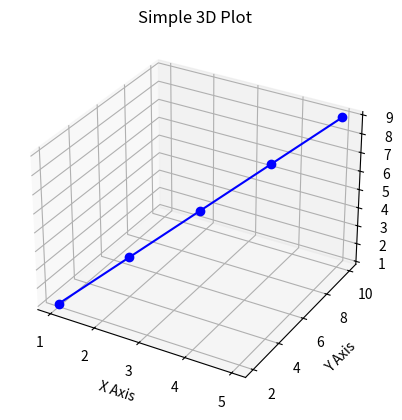

Here is the Python script that generated this plot:
import matplotlib.pyplot as plt
from mpl_toolkits.mplot3d import Axes3D

# Sample data
x = [1, 2, 3, 4, 5]
y = [2, 4, 6, 8, 10]
z = [1, 3, 5, 7, 9]

# Create 3D plot
fig = plt.figure()
ax = fig.add_subplot(111, projection='3d')

# Plot points
ax.plot3D(x, y, z, color='blue', marker='o')

# Labels
ax.set_title('Simple 3D Plot')
ax.set_xlabel('X Axis')
ax.set_ylabel('Y Axis')
ax.set_zlabel('Z Axis')

plt.show()
